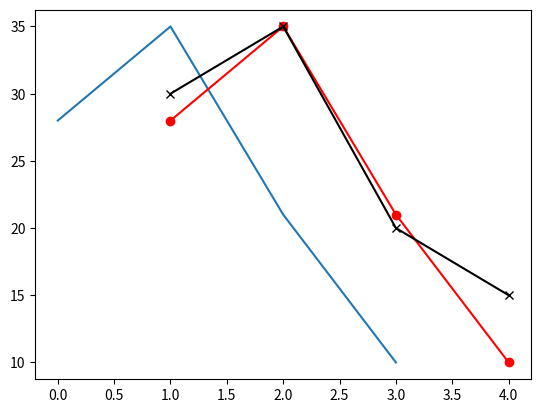

Python code for this plot:
import matplotlib.pyplot as plt

plt.plot([28,35,21,10]) 
plt.plot([1,2,3,4],[28,35,21,10],"ro-")
plt.plot([1,2,3,4],[30,35,20,15],"kx-")
plt.show()
